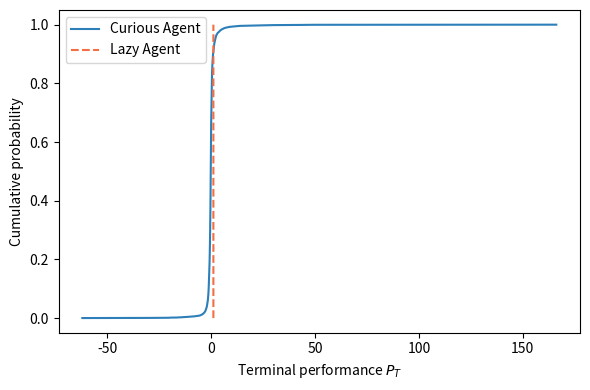

The matplotlib source for this figure:
import numpy as np
import pandas as pd
import matplotlib.pyplot as plt
from scipy.stats import skew, kurtosis

# ------------------------- 1. Parameters -------------------------------- #
T = 200
N = 10_000
rho = 0.05
alpha = 1.3
bar_delta = 1.2
mu_C, sigma_C = 0.1, 0.5
p_h = 0.20
mu_H, sigma_H = 0.5, 0.7
lam = 0.000005 
beta = 2
phi = 0.5

# --------------------- 2. Memory Allocation ----------------------------- #
P_cur = np.ones(N)
P_lazy = np.ones(N)
crash_counts = np.zeros(N, dtype=int)
rng = np.random.default_rng(42)

# --------------------- 3. Simulation Loop ------------------------------- #
for t in range(1, T + 1):
    C_t = rng.lognormal(mu_C, sigma_C, N)
    Delta_raw = rng.pareto(alpha, N) + 1.0
    Delta_t = bar_delta * Delta_raw - bar_delta
    Delta_t *= rng.choice([-1, 1], N, p=[0.30, 0.70])

    H_t = np.zeros(N)
    mask_h = rng.random(N) < p_h
    H_t[mask_h] = rng.lognormal(mu_H, sigma_H, mask_h.sum())

    # Curious agent update
    P_cur = (1 - rho) * P_cur + rho * (P_cur + Delta_t - C_t - H_t)

    # Crash event
    crash_prob = lam * t ** beta
    mask_crash = rng.random(N) < crash_prob
    P_cur[mask_crash] *= phi
    crash_counts += mask_crash.astype(int)

    # Lazy agent update
    P_lazy = (1 - rho) * P_lazy + rho * P_lazy  # constant adjustment

# --------------------- 4. Diagnostics ----------------------------------- #
def agent_summary(P, label):
    pctls = np.percentile(P, [1, 5, 50, 95, 99])
    return pd.Series({
        f"{label} Mean": P.mean(),
        f"{label} Std Dev": P.std(ddof=1),
        f"{label} P1": pctls[0],
        f"{label} P5": pctls[1],
        f"{label} Median": pctls[2],
        f"{label} P95": pctls[3],
        f"{label} P99": pctls[4],
        f"{label} ES 5%": P[P <= pctls[1]].mean(),
        f"{label} Sharpe": P.mean() / P.std(ddof=1),
        f"{label} Skewness": skew(P),
        f"{label} Kurtosis": kurtosis(P, fisher=False),
    })

summary_cur = agent_summary(P_cur, "Curious")
summary_lazy = agent_summary(P_lazy, "Lazy")

# Additional comparison metrics
comparison = pd.Series({
    "Pr(Lazy > Curious)": np.mean(P_lazy > P_cur),
    "Crash Freq (Curious)": np.mean(crash_counts > 0),
    "Avg Crashes (Curious)": crash_counts.mean()
})

# Merge all summaries
full_summary = pd.concat([summary_cur, summary_lazy, comparison])

# --------------------- 5. Print Results --------------------------------- #
print("\n=== Monte-Carlo Summary (N = {:,}, T = {}) ===".format(N, T))
print(full_summary.to_string(float_format="{:0.4f}".format))

# --------------------- 6. CDF Plot -------------------------------------- #
sorted_cur = np.sort(P_cur)
sorted_lazy = np.sort(P_lazy)
cdf = np.linspace(0.0, 1.0, N)

plt.figure(figsize=(6, 4))
plt.plot(sorted_cur, cdf, label="Curious Agent", color="#2c7fb8")   # modern teal-blue
plt.plot(sorted_lazy, cdf, label="Lazy Agent", linestyle='--', color="#f46d43")  # modern coral-orange
plt.xlabel(r"Terminal performance $P_T$")
plt.ylabel("Cumulative probability")
plt.legend()
plt.tight_layout()


# Save the figure in high resolution (e.g., 300 DPI)
plt.savefig("CDF.png", dpi=300)

plt.show()
